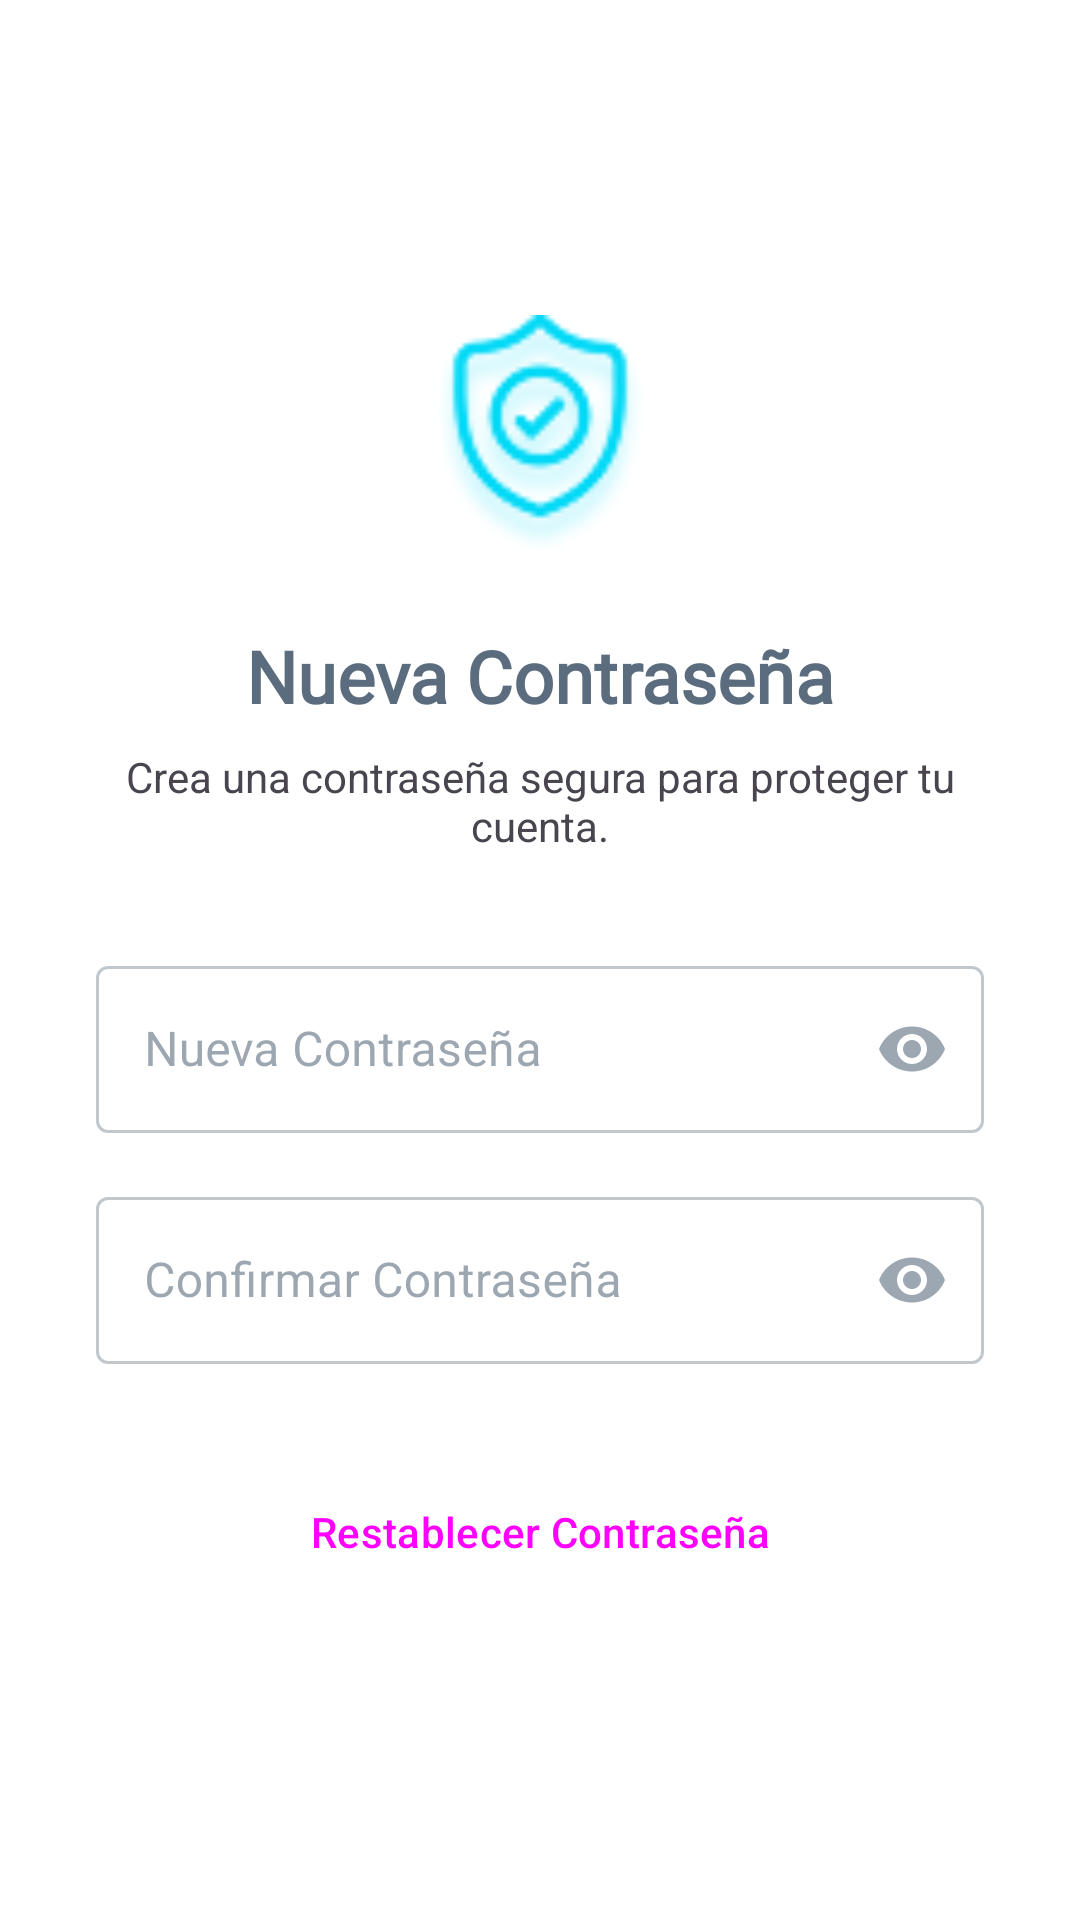

Produce the Android XML layout that renders to this screen, including the resource entries it uses.
<!-- AndroidManifest.xml: application theme Theme.Aurora -->
<!-- res/layout/activity_reset_password.xml -->
<?xml version="1.0" encoding="utf-8"?>
<LinearLayout xmlns:android="http://schemas.android.com/apk/res/android"
    xmlns:app="http://schemas.android.com/apk/res-auto"
    android:layout_width="match_parent"
    android:layout_height="match_parent"
    android:orientation="vertical"
    android:padding="32dp"
    android:background="?attr/colorSurface"
    android:gravity="center_vertical">

    
    <ImageView
        android:layout_width="80dp"
        android:layout_height="80dp"
        android:src="@drawable/ic_security"
        app:tint="?attr/colorPrimary"
        android:layout_gravity="center"
        android:layout_marginBottom="24dp"
        android:contentDescription="Icono de seguridad" />

    
    <TextView
        android:id="@+id/text_title"
        android:layout_width="wrap_content"
        android:layout_height="wrap_content"
        android:text="Nueva Contraseña"
        android:textSize="24sp"
        android:textStyle="bold"
        android:fontFamily="@font/k2d_bold"
        android:textColor="?attr/colorOnSurface"
        android:layout_gravity="center"/>

    <TextView
        android:layout_width="wrap_content"
        android:layout_height="wrap_content"
        android:text="Crea una contraseña segura para proteger tu cuenta."
        android:textAlignment="center"
        android:textColor="?attr/colorOnSurfaceVariant"
        android:layout_marginTop="8dp"
        android:layout_marginBottom="32dp"/>

    
    <com.google.android.material.textfield.TextInputLayout
        android:layout_width="match_parent"
        android:layout_height="wrap_content"
        style="@style/Widget.MaterialComponents.TextInputLayout.OutlinedBox"
        android:hint="Nueva Contraseña"
        app:endIconMode="password_toggle"
        android:layout_marginBottom="16dp">

        <com.google.android.material.textfield.TextInputEditText
            android:id="@+id/input_new_password"
            android:layout_width="match_parent"
            android:layout_height="wrap_content"
            android:inputType="textPassword"/>
    </com.google.android.material.textfield.TextInputLayout>

    
    <com.google.android.material.textfield.TextInputLayout
        android:layout_width="match_parent"
        android:layout_height="wrap_content"
        style="@style/Widget.MaterialComponents.TextInputLayout.OutlinedBox"
        android:hint="Confirmar Contraseña"
        app:endIconMode="password_toggle">

        <com.google.android.material.textfield.TextInputEditText
            android:id="@+id/input_confirm_password"
            android:layout_width="match_parent"
            android:layout_height="wrap_content"
            android:inputType="textPassword"/>
    </com.google.android.material.textfield.TextInputLayout>

    
    <Button
        android:id="@+id/btn_reset"
        android:layout_width="match_parent"
        android:layout_height="wrap_content"
        android:text="Restablecer Contraseña"
        android:layout_marginTop="32dp"
        android:paddingVertical="12dp"
        style="@style/Widget.Material3.Button"/>

</LinearLayout>
<!-- resources referenced by this layout -->
<resources>
  <!-- drawable ic_security: png bitmap (drawable, 3753 bytes) -->
  <style name="Theme.Aurora" parent="Base.Theme.Aurora" />
  <style name="Base.Theme.Aurora" parent="Theme.Material3.DayNight.NoActionBar">
          
          
  
          <item name="colorPrimary">@color/turquesa</item>
          <item name="colorSecondary">@color/magenta</item>
          <item name="colorPrimaryVariant">@color/turquesa_transparente</item>
          <item name="colorSecondaryVariant">@color/magenta_transparente</item>
  
  
  
  
          
          <item name="android:colorBackground">@color/background_light</item> 
          <item name="colorSurface">@color/surface_light</item> 
          <item name="colorTertiary">@color/background_tertiary_light</item>
  
          
          <item name="colorOnBackground">@color/text_primary_light</item> 
          <item name="colorOnSurface">@color/text_secondary_light</item> 
          <item name="colorOnTertiary">@color/text_tertiary_light</item>
  
      </style>
  <color name="turquesa">#01D9F6</color>
  <color name="magenta">#CA01F6</color>
  <color name="turquesa_transparente">#8000BCD4</color>
  <color name="magenta_transparente">#80CA01F6</color>
  <color name="background_light">#F8FAFB</color>
  <color name="surface_light">#FFFFFF</color>
  <color name="background_tertiary_light">#EDF4F7</color>
  <color name="text_primary_light">#1A2B3C</color>
  <color name="text_secondary_light">#5A6C7D</color>
  <color name="text_tertiary_light">#8A9BA8</color>
</resources>
